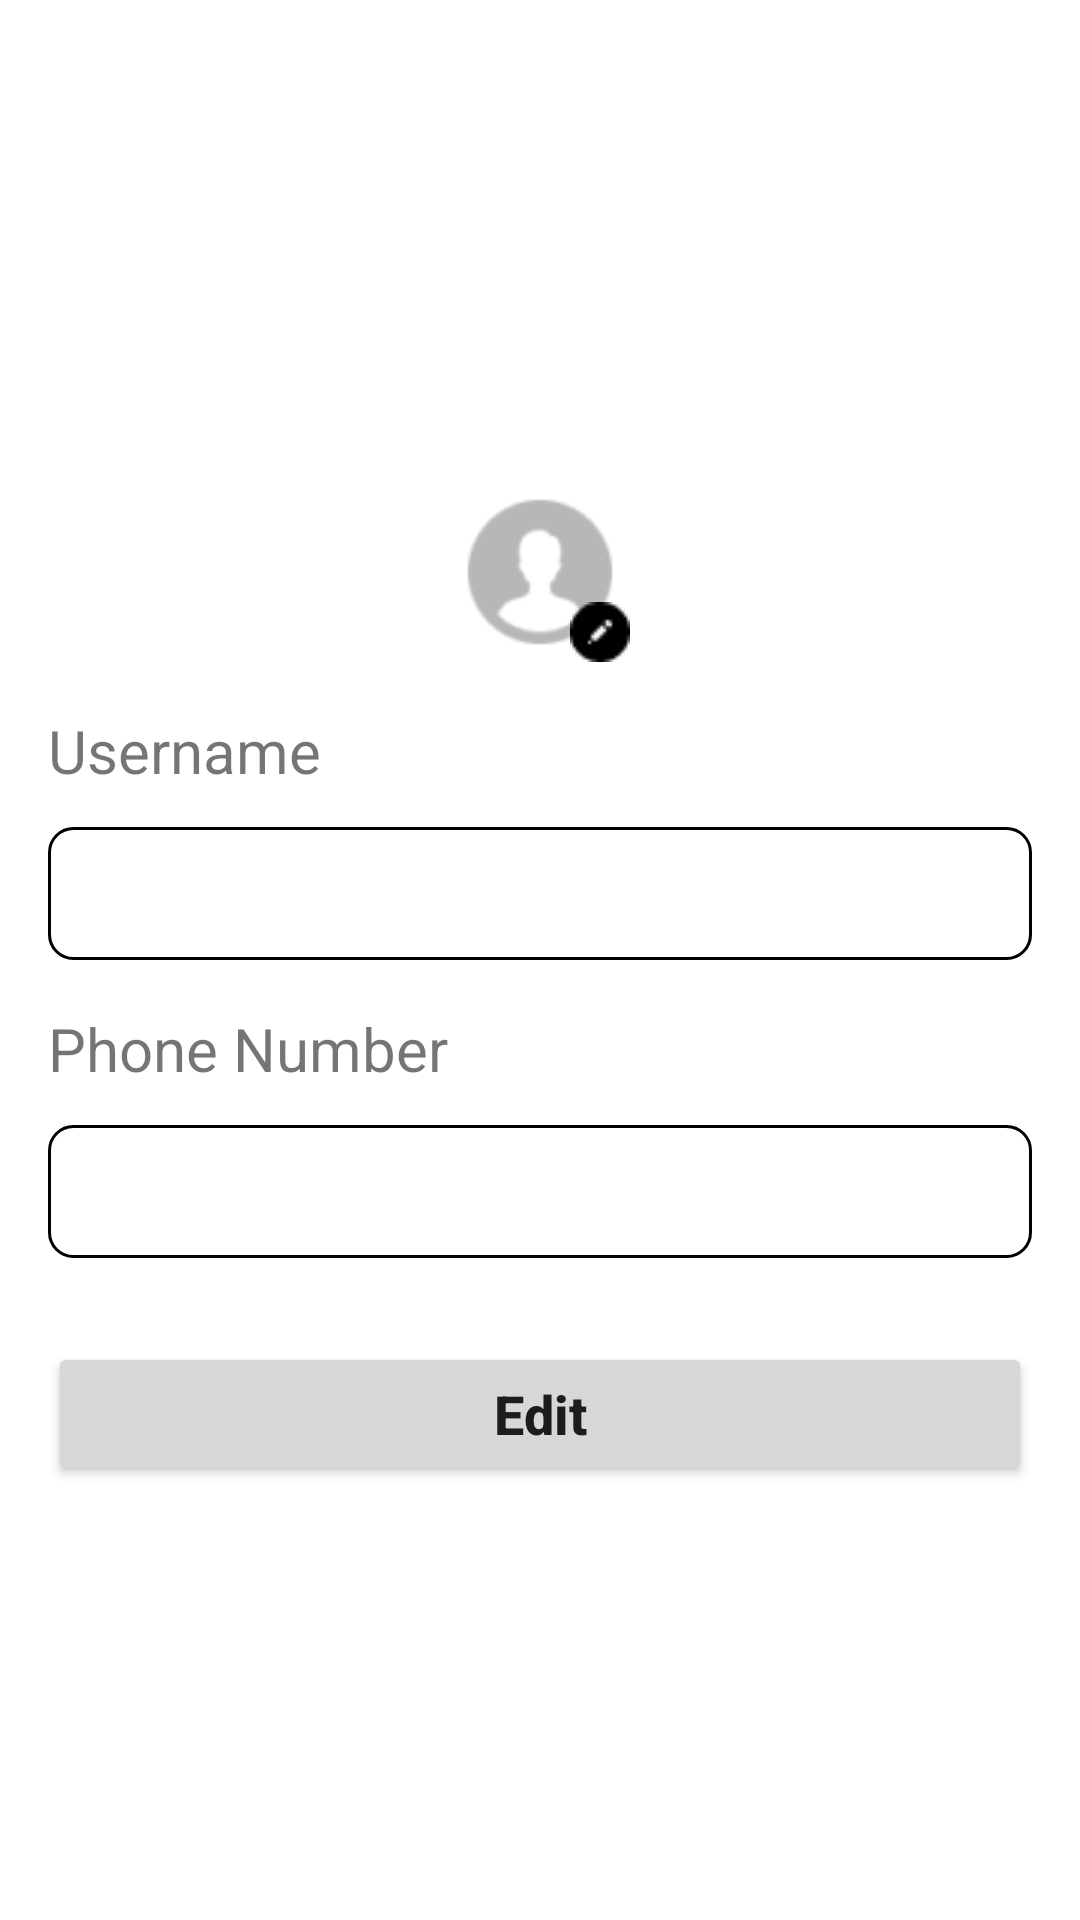

Here is an Android app screen rendered from its layout file. Give the layout XML and the strings, colors and styles it references.
<!-- AndroidManifest.xml: application theme Theme.Homey -->
<!-- res/layout/activity_edit_account.xml -->
<?xml version="1.0" encoding="utf-8"?>
<FrameLayout xmlns:android="http://schemas.android.com/apk/res/android"
    android:layout_width="match_parent"
    android:layout_height="match_parent">

    <FrameLayout
        android:id="@+id/loadingOverlay"
        android:layout_width="match_parent"
        android:layout_height="match_parent"
        android:background="#80000000"
        android:elevation="10dp"
        android:visibility="gone">

        <ProgressBar
            android:id="@+id/progressBar"
            style="?android:attr/progressBarStyleLarge"
            android:layout_width="wrap_content"
            android:layout_height="wrap_content"
            android:layout_gravity="center" />

    </FrameLayout>

    <ScrollView
        android:layout_width="match_parent"
        android:layout_height="match_parent"
        android:fillViewport="true">

        <LinearLayout
            android:id="@+id/main"
            android:layout_width="match_parent"
            android:layout_height="match_parent"
            android:gravity="center_vertical"
            android:orientation="vertical">

            <FrameLayout
                android:id="@+id/avatarFrameLayout"
                android:layout_width="wrap_content"
                android:layout_height="wrap_content"
                android:layout_gravity="center"
                android:layout_marginTop="16dp">

                <ImageView
                    android:id="@+id/avatarImage"
                    android:layout_width="60dp"
                    android:layout_height="60dp"
                    android:layout_gravity="center"
                    android:background="@drawable/circular_image"
                    android:scaleType="centerCrop"
                    android:src="@drawable/avatar_image" />

                <ImageView
                    android:id="@+id/editImage"
                    android:layout_width="wrap_content"
                    android:layout_height="wrap_content"
                    android:layout_gravity="bottom|end"
                    android:src="@drawable/img_edit" />
            </FrameLayout>

            <TextView
                android:id="@+id/userNameTextView"
                android:layout_width="wrap_content"
                android:layout_height="wrap_content"
                android:layout_marginStart="16dp"
                android:layout_marginTop="16dp"
                android:text="Username"
                android:textFontWeight="500"
                android:textSize="20sp" />

            <EditText
                android:id="@+id/userNameEditText"
                android:layout_width="match_parent"
                android:layout_height="wrap_content"
                android:layout_marginStart="16dp"
                android:layout_marginTop="12dp"
                android:layout_marginEnd="16dp"
                android:background="@drawable/edit_text_border"
                android:padding="10dp"
                android:singleLine="true" />

            <TextView
                android:id="@+id/phoneNumberTextView"
                android:layout_width="wrap_content"
                android:layout_height="wrap_content"
                android:layout_marginStart="16dp"
                android:layout_marginTop="16dp"
                android:text="Phone Number"
                android:textFontWeight="500"
                android:textSize="20sp" />

            <EditText
                android:id="@+id/phoneNumberEditText"
                android:layout_width="match_parent"
                android:layout_height="wrap_content"
                android:layout_marginStart="16dp"
                android:layout_marginTop="12dp"
                android:layout_marginEnd="16dp"
                android:background="@drawable/edit_text_border"
                android:padding="10dp"
                android:singleLine="true"
                android:inputType="phone"/>

            <Button
                android:id="@+id/editButton"
                android:layout_width="match_parent"
                android:layout_height="wrap_content"
                android:layout_marginStart="16dp"
                android:layout_marginTop="28dp"
                android:layout_marginEnd="16dp"
                android:paddingVertical="10dp"
                android:text="Edit"
                android:textAllCaps="false"
                android:textSize="18sp"
                android:textStyle="bold" />



        </LinearLayout>
    </ScrollView>
</FrameLayout>
<!-- resources referenced by this layout -->
<resources>
  <!-- drawable avatar_image: png bitmap (drawable, 2544 bytes) -->
  <!-- drawable circular_image (drawable) -->
  <shape xmlns:android="http://schemas.android.com/apk/res/android"
      android:shape="oval">
      <solid android:color="@android:color/transparent"/>
      <size android:width="60dp" android:height="60dp"/>
  </shape>
  <!-- drawable edit_text_border (drawable) -->
  <shape xmlns:android="http://schemas.android.com/apk/res/android">
      <solid android:color="#00FFFFFF" />
      <stroke
          android:width="1dp"
          android:color="@color/border" />
      <corners android:radius="8dp" />
  </shape>
  <!-- drawable img_edit: png bitmap (drawable, 397 bytes) -->
  <style name="Theme.Homey" parent="Theme.MaterialComponents.DayNight.DarkActionBar">
          
          <item name="colorPrimary">@color/purple_500</item>
          <item name="colorPrimaryVariant">@color/purple_700</item>
          <item name="colorOnPrimary">@color/white</item>
          
          <item name="colorSecondary">@color/teal_200</item>
          <item name="colorSecondaryVariant">@color/teal_700</item>
          <item name="colorOnSecondary">@color/black</item>
          
          <item name="android:statusBarColor">?attr/colorPrimaryVariant</item>
          
      </style>
  <color name="purple_500">#FF6200EE</color>
  <color name="purple_700">#FF3700B3</color>
  <color name="white">#FFFFFFFF</color>
  <color name="teal_200">#FF03DAC5</color>
  <color name="teal_700">#FF018786</color>
  <color name="black">#FF000000</color>
</resources>
